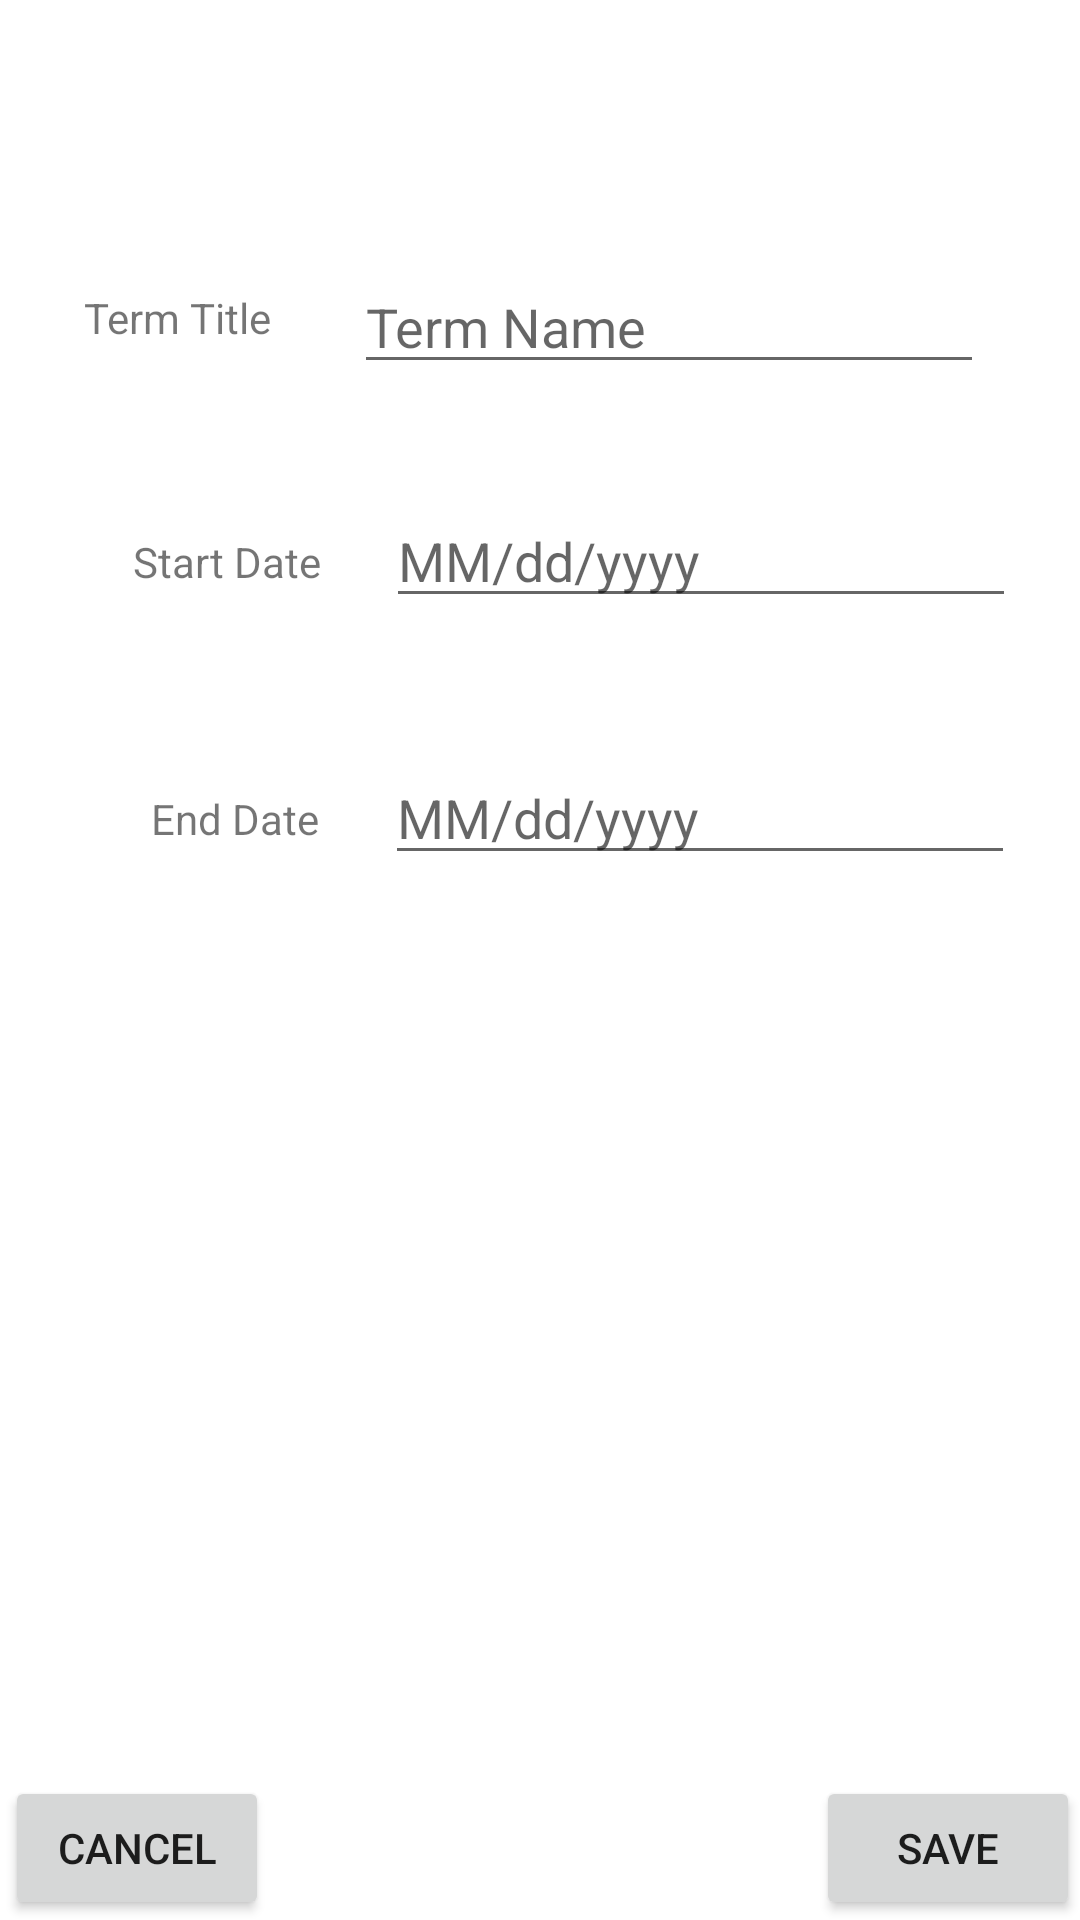

Android layout source for this screen:
<!-- AndroidManifest.xml: application theme Theme.JarrodCrockettSchedulerApp -->
<!-- res/layout/activity_add_term.xml -->
<?xml version="1.0" encoding="utf-8"?>
<androidx.constraintlayout.widget.ConstraintLayout xmlns:android="http://schemas.android.com/apk/res/android"
    xmlns:app="http://schemas.android.com/apk/res-auto"
    xmlns:tools="http://schemas.android.com/tools"
    android:layout_width="match_parent"
    android:layout_height="match_parent"
    tools:context=".UI.AddTerm">

    <TextView
        android:id="@+id/textView"
        android:layout_width="wrap_content"
        android:layout_height="wrap_content"
        android:text="Term Title"
        app:layout_constraintBottom_toBottomOf="parent"
        app:layout_constraintEnd_toStartOf="@+id/addTermNameTB"
        app:layout_constraintStart_toStartOf="parent"
        app:layout_constraintTop_toTopOf="parent"
        app:layout_constraintVertical_bias="0.155" />

    <EditText
        android:id="@+id/addTermNameTB"
        android:layout_width="wrap_content"
        android:layout_height="wrap_content"
        android:ems="10"
        android:hint="Term Name"
        android:inputType="textPersonName"
        app:layout_constraintBottom_toBottomOf="parent"
        app:layout_constraintEnd_toEndOf="parent"
        app:layout_constraintHorizontal_bias="0.786"
        app:layout_constraintStart_toStartOf="parent"
        app:layout_constraintTop_toTopOf="parent"
        app:layout_constraintVertical_bias="0.145" />

    <TextView
        android:id="@+id/textView4"
        android:layout_width="wrap_content"
        android:layout_height="wrap_content"
        android:text="Start Date"
        app:layout_constraintBottom_toBottomOf="parent"
        app:layout_constraintEnd_toEndOf="parent"
        app:layout_constraintHorizontal_bias="0.149"
        app:layout_constraintStart_toStartOf="parent"
        app:layout_constraintTop_toTopOf="parent"
        app:layout_constraintVertical_bias="0.286" />

    <EditText
        android:id="@+id/addTermStartTB"
        android:layout_width="wrap_content"
        android:layout_height="wrap_content"
        android:ems="10"
        android:hint="MM/dd/yyyy"
        android:inputType="date"
        app:layout_constraintBottom_toBottomOf="parent"
        app:layout_constraintEnd_toEndOf="parent"
        app:layout_constraintStart_toEndOf="@+id/textView4"
        app:layout_constraintTop_toTopOf="parent"
        app:layout_constraintVertical_bias="0.275" />

    <EditText
        android:id="@+id/addTermEndTB"
        android:layout_width="wrap_content"
        android:layout_height="wrap_content"
        android:ems="10"
        android:hint="MM/dd/yyyy"
        android:inputType="date"
        app:layout_constraintBottom_toBottomOf="parent"
        app:layout_constraintEnd_toEndOf="parent"
        app:layout_constraintStart_toEndOf="@+id/textView5"
        app:layout_constraintTop_toTopOf="parent"
        app:layout_constraintVertical_bias="0.418" />

    <TextView
        android:id="@+id/textView5"
        android:layout_width="wrap_content"
        android:layout_height="wrap_content"
        android:text="End Date"
        app:layout_constraintBottom_toBottomOf="parent"
        app:layout_constraintEnd_toEndOf="parent"
        app:layout_constraintHorizontal_bias="0.166"
        app:layout_constraintStart_toStartOf="parent"
        app:layout_constraintTop_toTopOf="parent"
        app:layout_constraintVertical_bias="0.424" />

    <Button
        android:id="@+id/cancelTermBtn"
        android:layout_width="wrap_content"
        android:layout_height="wrap_content"
        android:onClick="cancelAddingTerm"
        android:text="cancel"
        app:layout_constraintBottom_toBottomOf="parent"
        app:layout_constraintEnd_toEndOf="parent"
        app:layout_constraintHorizontal_bias="0.006"
        app:layout_constraintStart_toStartOf="parent"
        app:layout_constraintTop_toTopOf="parent"
        app:layout_constraintVertical_bias="1.0" />

    <Button
        android:id="@+id/saveTermBtn"
        android:layout_width="wrap_content"
        android:layout_height="wrap_content"
        android:text="Save"
        app:layout_constraintBottom_toBottomOf="parent"
        app:layout_constraintEnd_toEndOf="parent"
        app:layout_constraintHorizontal_bias="1.0"
        app:layout_constraintStart_toStartOf="parent"
        app:layout_constraintTop_toTopOf="parent"
        app:layout_constraintVertical_bias="1.0" />
</androidx.constraintlayout.widget.ConstraintLayout>
<!-- resources referenced by this layout -->
<resources>
  <style name="Theme.JarrodCrockettSchedulerApp" parent="Theme.MaterialComponents.DayNight.DarkActionBar">
          
          <item name="colorPrimary">@color/purple_500</item>
          <item name="colorPrimaryVariant">@color/purple_700</item>
          <item name="colorOnPrimary">@color/white</item>
          
          <item name="colorSecondary">@color/teal_200</item>
          <item name="colorSecondaryVariant">@color/teal_700</item>
          <item name="colorOnSecondary">@color/black</item>
          
          <item name="android:statusBarColor" tools:targetApi="l">?attr/colorPrimaryVariant</item>
          
      </style>
  <!-- not gathered from this repository: default colours our renderer supplied (Android Studio template values) -->
  <color name="purple_500">#FF6200EE</color>
  <color name="purple_700">#FF3700B3</color>
  <color name="teal_200">#FF03DAC5</color>
  <color name="teal_700">#FF018786</color>
  <color name="black">#FF000000</color>
  <color name="white">#FFFFFFFF</color>
</resources>
